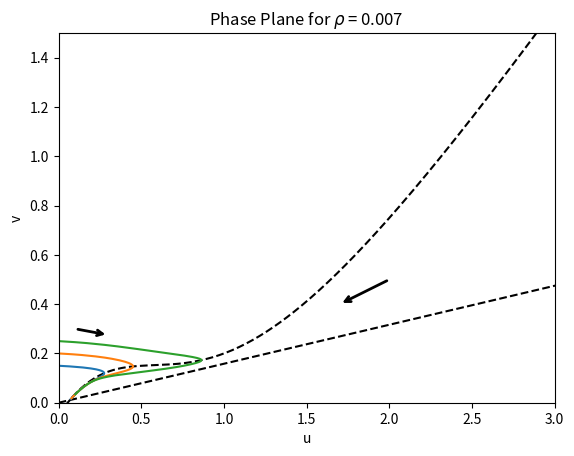
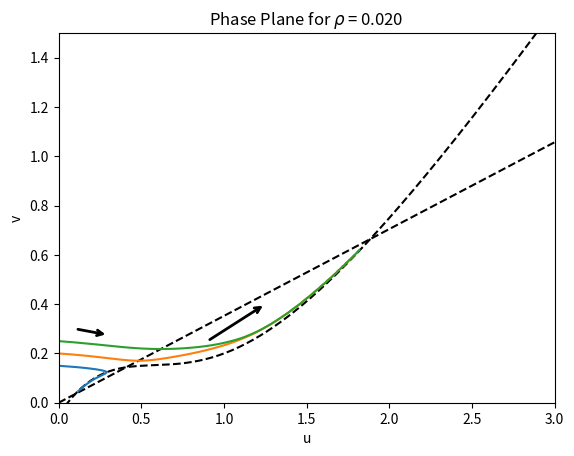
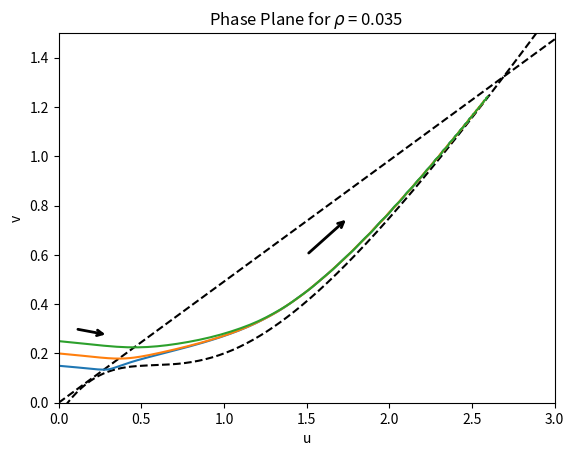
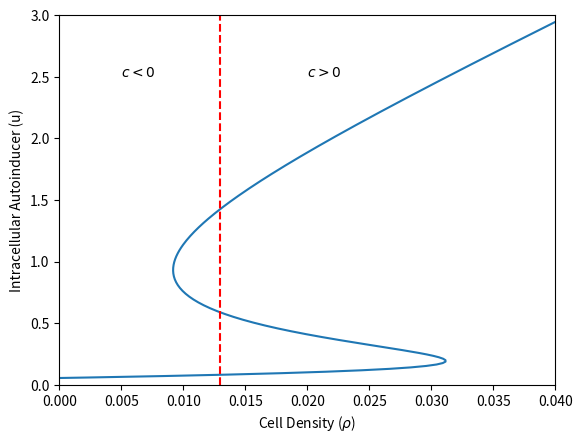

Here is the Python script that generated these plots, in order:
#!/usr/bin/env python3
"""
Quorum Sensing Phase Planes:

"""

# =============================================================================
# Packages
# =============================================================================
import numpy as np
import matplotlib.pyplot as plt
from scipy.integrate import solve_ivp

# =============================================================================
# Parameters
# =============================================================================
def doPars():
	# --- Parameters
	s0 = 0.05		# Basal production rate
	K = 1			# Production rate Kd
	g = 1.5			# Scale factor
	d = 1			# Transmembrane permeability
	alph = 0.0375	# Extracellular decay
	return s0, K, g, d, alph

# =============================================================================
# Nonlinearity
# =============================================================================
def f(u):
	s0, K, g, d, alph = doPars()
	y = s0 + g * u**2/(K**2 + u**2)
	return y

# =============================================================================
# DE RHS
# =============================================================================
def de_rhs(t, z, rho):
	s0, K, g, d, alph = doPars()
	u, v = z
	du = f(u) + d*(v - u)
	dv = -alph*v +  (rho*d)/(1 - rho)*(u - v) 
	dz = np.array([du, dv])
	return dz
		
# =============================================================================
# Phase Plane
# =============================================================================
def doPhasePlane(rho):
	# --- Initialization
	s0, K, g, d, alph = doPars()
	fig, ax = plt.subplots()
	ax.set(xlabel = 'u', ylabel = 'v', 	xlim = (0, 3), ylim = (0, 1.5))
	ax.set(title = rf'Phase Plane for $\rho$ = {rho:1.3f}')

	# --- Nullclines
	uu = np.linspace(0, 7, 2**9+1)
	ax.plot(uu, uu - f(uu)/d, '--k')
	ax.plot(uu, uu/((1-rho)/(rho) * alph/d + 1), '--k')
	
	# --- Solution trajectories
	tf = 100   # Large enough to achieve steady state
	v0_list = np.array([.15, .20, .25])
	for kv0 in range(len(v0_list)):
		v0 = v0_list[kv0]
		z0 = [0, v0]
		soln = solve_ivp(de_rhs, [0, tf], z0, args = [rho], dense_output=True)
		t = np.linspace(0, tf, 2**8+1)
		u, v = soln.sol(t)
		ax.plot(u, v)
	
	return fig, ax
	
# =============================================================================
# 
# =============================================================================
def gev(u, r):
	# --- Initialization
	s0, K, g, d, alph = doPars()

	cf = 1/((1 - r)*alph/(d*r) + 1) - 1
	y = cf*u + f(u)/d
	return y
		
# =============================================================================
# Triphasic Steady States
# =============================================================================
def getSScurves(u):
	# --- Initialization
	s0, K, g, d, alph = doPars()
	fig, ax = plt.subplots()
	ax.set(xlabel = r'Cell Density ($\rho$)', ylabel ='Intracellular Autoinducer (u)')
	ax.set(xlim = (0, 0.04), ylim = (0, 3))
	rho = alph*(d*u - f(u))/(d*f(u) - alph*f(u) + d*alph*u)
	ax.plot(rho, u)
	ax.text(0.020, 2.5, r'$c>0$')
	ax.text(0.005, 2.5, r'$c<0$')
	
	# --- Find the steady states in u
	rmin, rmax = np.min(rho), np.max(rho)
	rj = np.linspace(rmin, rmax, 2**8+1)
	rhok = np.zeros( len(rj) )

	# --- Step through rho values
	for jr in range(len(rj)):
		rk = 0
		r = rj[jr]
		geV = gev(u, r)
		Texp = np.zeros(len(rj))
		
#		# --- Find triphasic steady-states
#		sgc = geV[:-1]*geV[1:] 
#		idx = np.where(sgc<0)
#		if len(idx) == 3:
#			rk += 1
#			tst = (np.abs(geV[idx]) > np.abs(geV[idx+1]))
#			idx = idx + tst
#			Uss = u[idx]
#			cf = (1 - r)*alph/(d*r) + 1
#			Vss = Uss/cf
#			
#			# --- Identify the speed sign expressions
#			Ex1 = -r*d*(Vss - Uss)**2 / (2*(1 - r)) - alpha*Vss**2/2
#			DelU = (Uss[2] - Uss[0])/100
#			uss = np.linspace(Uss[0], Uss[2], 101)
#			Fus = f(uss)
#			Ex2 = r*(np.sum(Fus - Fus[0]/2 - Fus[2]/2)) * DelU*(1-r)
#			Texp[rk] = Ex1[2] -Ex1[1] + Ex2
#		
#			tcross = Texp[:-1]*Texp[1:]
#			tj = np.where(tcross<=0)
#	
#			tst = np.abs(Texp[tj]) > np.abs(Texp[tj+1])
#			rhocross = rhok[tj + tst]
	
#	ax.plot(rhocross*np.ones(len(u)), u)
	ax.plot(0.013*np.ones(len(u)), u, '--r')
	return fig, ax
	

# =============================================================================
# Main Simulation Function
# =============================================================================
def quorum_pp():
	# --- Phase planes for varying rho values
	rho = 0.007
	fig1, ax1 = doPhasePlane(rho)
	ax1.annotate('', xytext=(0.1, 0.3), xy=(0.3, 0.275), 
			arrowprops=dict(arrowstyle='->', lw=2))
	ax1.annotate('', xytext=(2, 0.5), xy=(1.7, 0.4),
			arrowprops=dict(arrowstyle='->', lw=2))
	
	rho = 0.02
	fig2, ax2 = doPhasePlane(rho)
	ax2.annotate('', xytext=(0.1, 0.3), xy=(0.3, 0.275),
			arrowprops=dict(arrowstyle='->', lw=2))
	ax2.annotate('', xytext = (.9, 0.25), xy = (1.25, 0.4),
			arrowprops=dict(arrowstyle='->', lw=2))

	rho = 0.035
	fig3, ax3 = doPhasePlane(rho)
	ax3.annotate('', xytext=(0.1, 0.3), xy=(0.3, 0.275),
			arrowprops=dict(arrowstyle='->', lw=2))
	ax3.annotate('', xytext=(1.5, 0.6), xy=(1.75, 0.75),
			arrowprops=dict(arrowstyle='->', lw=2))

	# --- Triphasic steady states in Intracellular Autoinducer
	u = np.linspace(0, 3, 2**8+1)
	fig4, ax4 = getSScurves(u)			
	plt.show()		



# =============================================================================
# Execute the simulation if the script is run directly
# =============================================================================
if __name__ == "__main__":
    quorum_pp()
